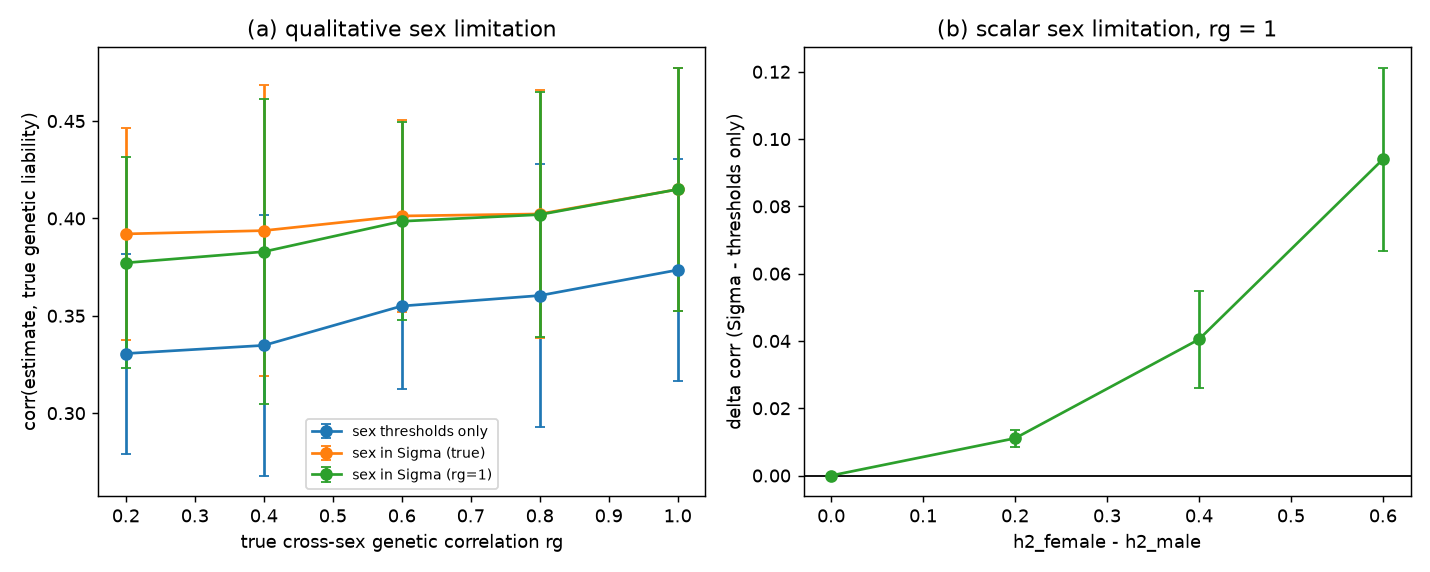

The data file committed next to this chart (first rows):
panel, composition, rg, h2_female, h2_male, reps, pooled_corr, pooled_corr_ci95, pooled_slope, pooled_slope_ci95, sex_thr_corr, sex_thr_corr_ci95, sex_thr_slope, sex_thr_slope_ci95, sigma_true_corr, sigma_true_corr_ci95, sigma_true_slope, sigma_true_slope_ci95, sigma_rg1_corr, sigma_rg1_corr_ci95, sigma_rg1_slope, sigma_rg1_slope_ci95, gain, gain_ci95
rg, mixed, 1.0, 0.6, 0.2, 3, 0.4144, 0.04045, 0.9925, 0.07707, 0.3735, 0.05693, 0.9069, 0.1002, 0.4149, 0.06251, 0.9995, 0.1534, 0.4149, 0.06251, 0.9995, 0.1534, 0.04141, 0.02127
rg, mixed, 0.8, 0.6, 0.2, 3, 0.4016, 0.04255, 0.9759, 0.09418, 0.3604, 0.06735, 0.8818, 0.1195, 0.4023, 0.06369, 0.9944, 0.183, 0.402, 0.06287, 0.9733, 0.174, 0.04191, 0.02888
rg, mixed, 0.6, 0.6, 0.2, 3, 0.3894, 0.05339, 0.9451, 0.06334, 0.355, 0.04258, 0.8687, 0.01793, 0.4013, 0.04909, 1, 0.1481, 0.3985, 0.05073, 0.9594, 0.1418, 0.04624, 0.02366
rg, mixed, 0.4, 0.6, 0.2, 3, 0.372, 0.03739, 0.9079, 0.05388, 0.3348, 0.06684, 0.816, 0.08675, 0.3937, 0.07462, 0.9972, 0.1809, 0.3829, 0.07823, 0.9225, 0.1698, 0.05894, 0.01058
rg, mixed, 0.2, 0.6, 0.2, 3, 0.3588, 0.0269, 0.8845, 0.0439, 0.3306, 0.05136, 0.8239, 0.06104, 0.3921, 0.05434, 1.009, 0.1331, 0.3772, 0.05417, 0.9226, 0.1313, 0.06144, 0.002983
gap, mixed, 1.0, 0.4, 0.4, 3, 0.4052, 0.05503, 0.9607, 0.04763, 0.4001, 0.06985, 0.9609, 0.09242, 0.4001, 0.06985, 0.9609, 0.09242, 0.4001, 0.06985, 0.9609, 0.09242, 0.0, 0.0
gap, mixed, 1.0, 0.5, 0.3, 3, 0.4109, 0.06134, 0.9469, 0.1364, 0.3837, 0.06565, 0.9007, 0.1007, 0.3948, 0.06319, 0.9451, 0.1043, 0.3948, 0.06319, 0.9451, 0.1043, 0.01108, 0.002593
gap, mixed, 1.0, 0.6, 0.2, 3, 0.3912, 0.03948, 0.9435, 0.1247, 0.3537, 0.03591, 0.8771, 0.102, 0.3942, 0.04888, 0.9846, 0.05773, 0.3942, 0.04888, 0.9846, 0.05773, 0.04048, 0.0144
gap, mixed, 1.0, 0.7, 0.1, 3, 0.3906, 0.07131, 0.9469, 0.1764, 0.3395, 0.06278, 0.839, 0.1493, 0.4335, 0.03883, 1.019, 0.07951, 0.4335, 0.03883, 1.019, 0.07951, 0.09399, 0.02725
mech, same-sex, 1.0, 0.5, 0.5, 3, 0.4452, 0.09668, 1.002, 0.03471, 0.4105, 0.06155, 1.006, 0.029, 0.4105, 0.06155, 1.006, 0.029, 0.4105, 0.06155, 1.006, 0.029, 0.0, 0.0
mech, same-sex, 0.6, 0.5, 0.5, 3, 0.4452, 0.09668, 1.002, 0.03471, 0.4105, 0.06155, 1.006, 0.029, 0.4105, 0.06155, 1.006, 0.029, 0.4105, 0.06155, 1.006, 0.029, 0.0, 0.0
mech, same-sex, 0.2, 0.5, 0.5, 3, 0.4452, 0.09668, 1.002, 0.03471, 0.4105, 0.06155, 1.006, 0.029, 0.4105, 0.06155, 1.006, 0.029, 0.4105, 0.06155, 1.006, 0.029, 0.0, 0.0
mech, cross-sex, 1.0, 0.5, 0.5, 3, 0.4452, 0.09668, 1.002, 0.03471, 0.4271, 0.06527, 0.9859, 0.01988, 0.4271, 0.06527, 0.9859, 0.01988, 0.4271, 0.06527, 0.9859, 0.01988, 0.0, 0.0
mech, cross-sex, 0.6, 0.5, 0.5, 3, 0.4048, 0.09181, 0.9228, 0.04612, 0.374, 0.08603, 0.8772, 0.09384, 0.3871, 0.0818, 1.01, 0.0644, 0.374, 0.08603, 0.8772, 0.09384, 0.01309, 0.009591
mech, cross-sex, 0.2, 0.5, 0.5, 3, 0.3604, 0.1204, 0.8293, 0.1375, 0.3035, 0.09339, 0.7257, 0.1167, 0.3538, 0.07404, 1.008, 0.07019, 0.3035, 0.09339, 0.7257, 0.1167, 0.05024, 0.03416
